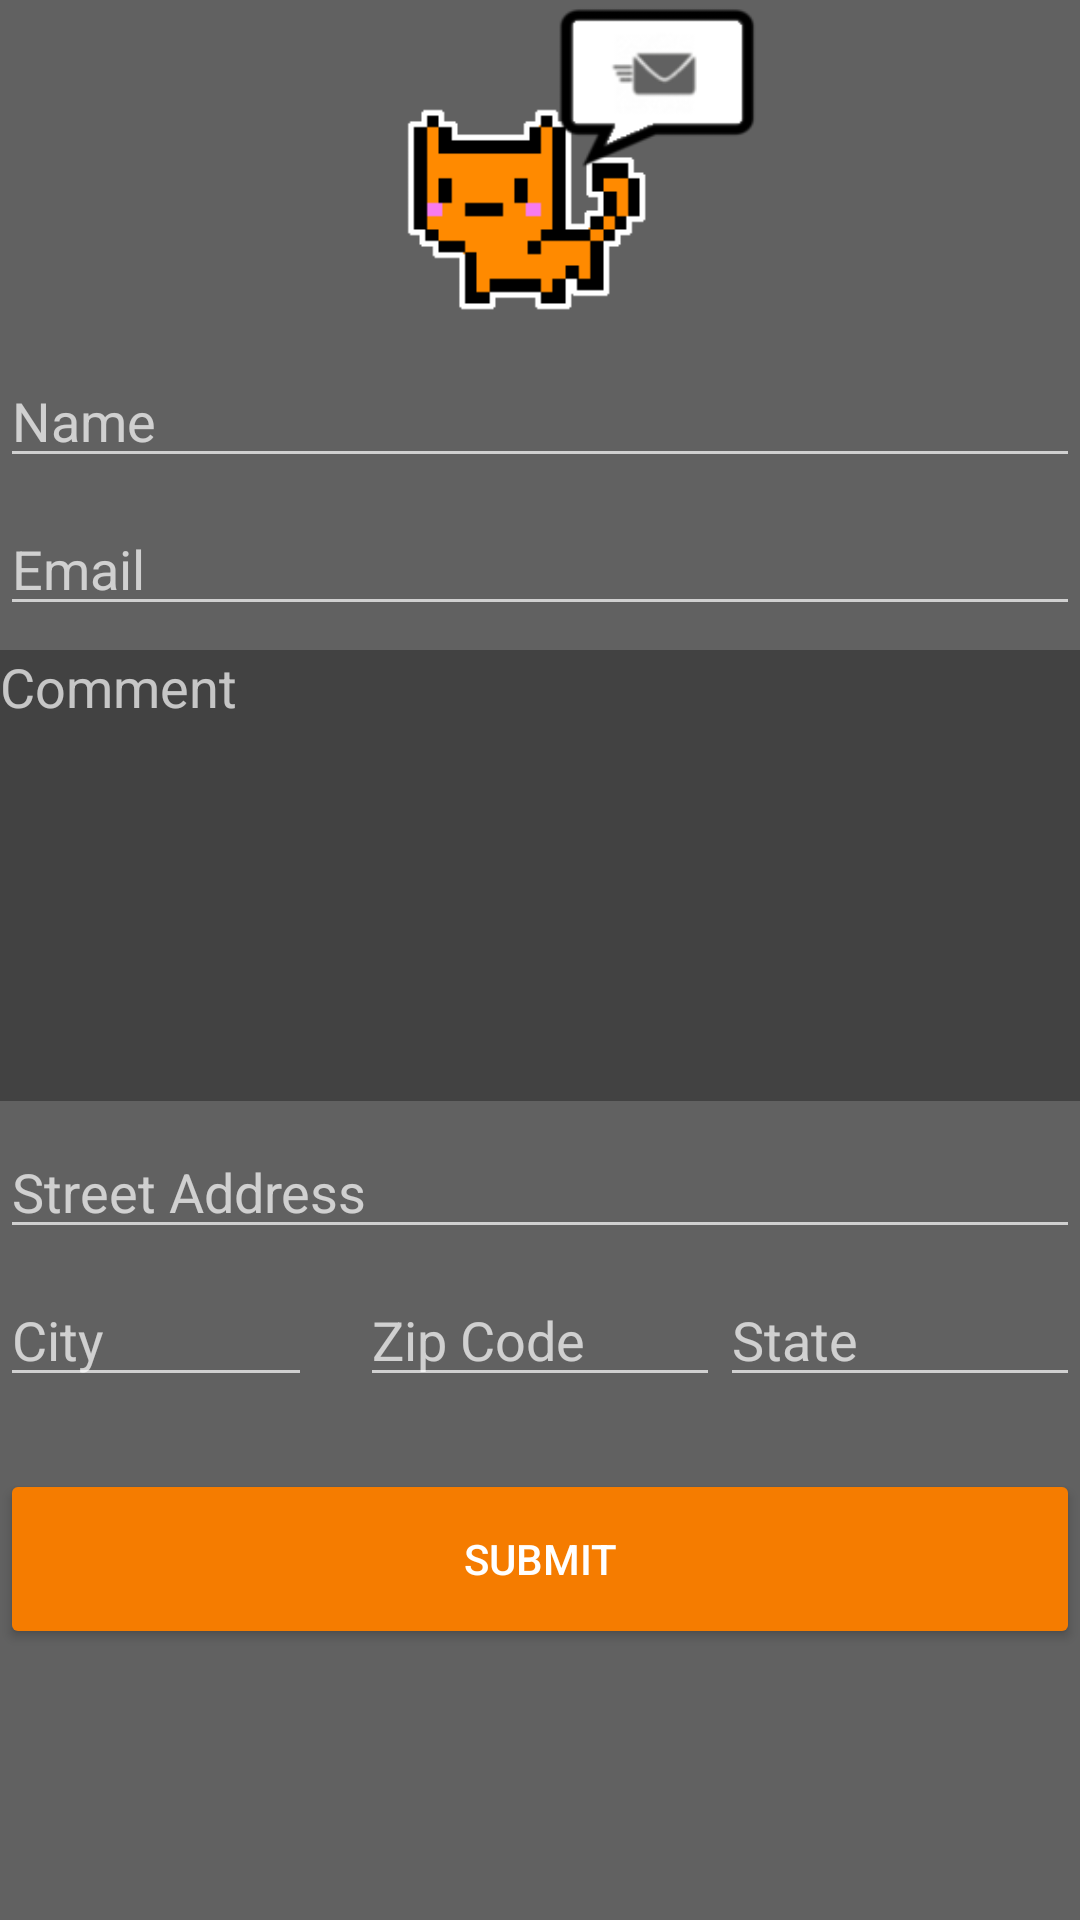

Layout XML and referenced resources for this Android screen:
<!-- AndroidManifest.xml: application theme AppTheme -->
<!-- res/layout/fragment_contact_us.xml -->
<RelativeLayout xmlns:android="http://schemas.android.com/apk/res/android"
    xmlns:tools="http://schemas.android.com/tools"
    android:layout_width="match_parent"
    android:layout_height="match_parent"
    android:background="#616161"
    android:clickable="true"
    tools:context="com.example.itcapstone.burglarkitten.ContactUs">



    <ImageView
        android:layout_width="match_parent"
        android:layout_height="110dp"
        android:layout_gravity="center_horizontal"
        android:paddingLeft="70dp"
        android:paddingRight="70dp"
        android:layout_marginBottom="8dp"
        android:id="@+id/imageView3"
        android:layout_alignParentTop="true"
        android:src="@drawable/original_kitten_contact_bubble"
        android:scaleType="fitCenter"/>

<ScrollView
    android:layout_width="match_parent"
    android:layout_height="match_parent"
    android:background="#616161"
    android:id="@+id/contactContent"
    android:layout_below="@id/imageView3"
    android:clickable="true">
    <LinearLayout
        android:layout_width="match_parent"
        android:layout_height="wrap_content"
        android:orientation="vertical"
        android:background="#616161"
        android:clickable="true"

        android:weightSum="1">

    <EditText
        android:id="@+id/editTextName"
        android:layout_marginBottom="8dp"
        android:layout_width="match_parent"
        android:layout_height="wrap_content"
        android:layout_alignBottom="@+id/textView"
        android:layout_alignParentEnd="true"
        android:layout_alignParentRight="true"
        android:hint="@string/name_hint"
        android:inputType="text"/>


    <EditText
        android:id="@+id/editTextEmail"
        android:layout_marginBottom="8dp"
        android:layout_width="match_parent"
        android:layout_height="wrap_content"
        android:layout_alignBottom="@+id/textView"
        android:layout_alignParentEnd="true"
        android:layout_alignParentRight="true"
        android:hint="@string/email_hint"
        android:inputType="textEmailAddress"/>

    <EditText
        android:id="@+id/editTextComment"
        android:layout_marginBottom="8dp"
        android:gravity="top|left"
        android:minLines="7"
        android:layout_width="match_parent"
        android:layout_height="wrap_content"
        android:layout_alignBottom="@+id/textView"
        android:layout_alignParentEnd="true"
        android:layout_alignParentRight="true"
        android:hint="@string/comment_hint"
        android:background="@color/background_floating_material_dark"
        android:windowSoftInputMode="adjustPan"
        android:inputType="text|textMultiLine"
         />

    <EditText
        android:id="@+id/editTextAddress"
        android:layout_marginBottom="8dp"
        android:layout_width="match_parent"
        android:layout_height="wrap_content"
        android:layout_alignBottom="@+id/textView"
        android:layout_alignParentEnd="true"
        android:layout_alignParentRight="true"
        android:hint="@string/address_hint"
        android:inputType="text"/>

    <LinearLayout
        android:layout_width="match_parent"
        android:layout_height="wrap_content"
        android:orientation="horizontal">

        <EditText
            android:id="@+id/editCity"
            android:layout_marginBottom="8dp"
            android:layout_marginRight="16dp"
            android:layout_width="match_parent"
            android:layout_height="wrap_content"
            android:layout_alignBottom="@+id/textView"
            android:layout_alignParentEnd="true"
            android:layout_alignParentRight="true"
            android:hint="@string/city_hint"
            android:inputType="text"
            android:layout_weight="1"/>

        <EditText
            android:id="@+id/editZipCode"
            android:layout_marginBottom="8dp"
            android:layout_width="match_parent"
            android:layout_height="wrap_content"
            android:layout_alignBottom="@+id/textView"
            android:layout_alignParentEnd="true"
            android:layout_alignParentRight="true"
            android:hint="@string/zip_hint"
            android:layout_weight="1"
            android:inputType="number"/>

        <EditText
            android:id="@+id/editState"
            android:layout_marginBottom="8dp"
            android:layout_width="match_parent"
            android:layout_height="wrap_content"
            android:layout_alignBottom="@+id/textView"
            android:layout_alignParentEnd="true"
            android:layout_alignParentRight="true"
            android:hint="@string/state_hint"
            android:layout_weight="1"
            android:inputType="text"/>

    </LinearLayout>
    <Button
        android:layout_width="match_parent"
        android:layout_height="60dp"
        android:layout_marginTop="16dp"
        android:layout_marginBottom="8dp"
        android:text="@string/register_button"
        android:elevation="8dp"
        android:id="@+id/buttonSubmit"
        android:layout_gravity="center_horizontal"

        android:onClick="submitRegistration"
        />

    </LinearLayout>
</ScrollView>
</RelativeLayout>
<!-- resources referenced by this layout -->
<resources>
  <!-- drawable original_kitten_contact_bubble: png bitmap (drawable-xxhdpi, 200370 bytes) -->
  <string name="address_hint">Street Address</string>
  <string name="city_hint">City</string>
  <string name="comment_hint">Comment</string>
  <string name="email_hint">Email</string>
  <string name="name_hint">Name</string>
  <string name="register_button">Submit</string>
  <string name="state_hint">State</string>
  <string name="zip_hint">Zip Code</string>
  <style name="AppTheme" parent="Theme.AppCompat">
          
          <item name="colorPrimary">#F57C00</item>
          <item name="colorPrimaryDark">#EF6C00</item>
          <item name="colorAccent">#616161</item>
          <item name="android:textColorTertiary">#616161</item>
          <item name="android:navigationBarColor">#F57C00</item>
          <item name="android:colorButtonNormal">#F57C00</item>
      </style>
</resources>
